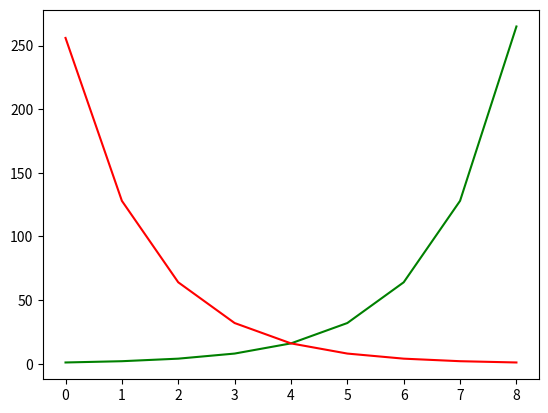

Recreate this plot in Python.
from matplotlib import pyplot as plt

variance = [1, 2, 4, 8, 16, 32, 64, 128, 265]
bias_squared = [256, 128, 64, 32, 16, 8, 4, 2, 1]
total_error = [x + y for x, y in zip(variance, bias_squared)]
xs = [i for i, _ in enumerate(variance)]

# to show multiple series calls on the same chart/making multiple calls to plt.plot

plt.plot(xs, variance, 'g-', label='variance') # green solid line
plt.plot(xs, bias_squared, 'r-', label='bias^2') # red dot-dashed line